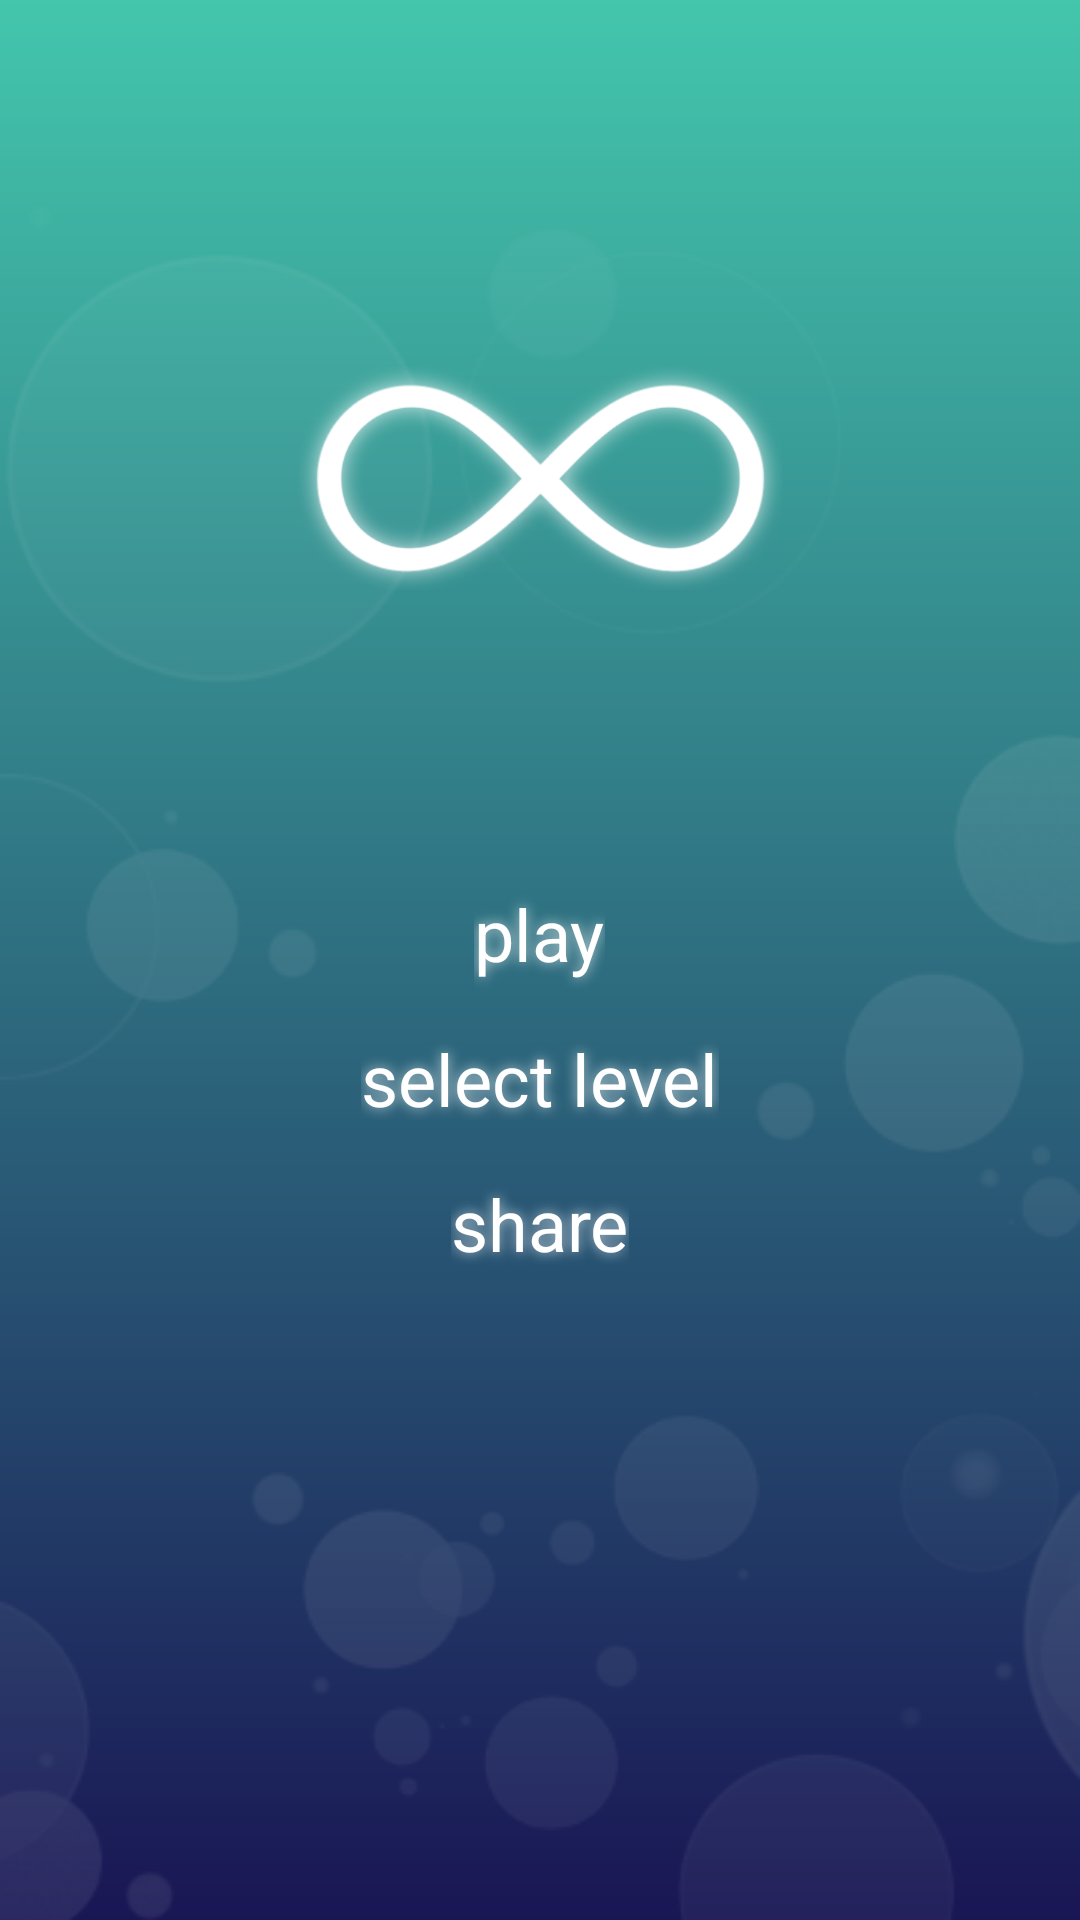

Here is an Android app screen rendered from its layout file. Give the layout XML and the strings, colors and styles it references.
<!-- AndroidManifest.xml: application theme AppTheme -->
<!-- res/layout/activity_main.xml -->
<?xml version="1.0" encoding="utf-8"?>
<android.support.constraint.ConstraintLayout xmlns:android="http://schemas.android.com/apk/res/android"
    xmlns:app="http://schemas.android.com/apk/res-auto"
    xmlns:tools="http://schemas.android.com/tools"
    android:layout_width="match_parent"
    android:layout_height="match_parent"
    android:background="@drawable/gd_blue_lagoon"
    tools:context="com.hecate.infinityloop.ui.main.MainActivity">


    <ImageView
        android:layout_width="match_parent"
        android:layout_height="match_parent"
        android:scaleType="fitEnd"
        android:src="@drawable/bg_activity_main" />

    <ImageView
        android:layout_width="match_parent"
        android:layout_height="wrap_content"
        android:scaleType="centerInside"
        android:src="@drawable/ic_menu_logo"
        app:layout_constraintBottom_toBottomOf="parent"
        app:layout_constraintTop_toTopOf="parent"
        app:layout_constraintVertical_bias="0.215" />

    <LinearLayout
        android:layout_width="match_parent"
        android:layout_height="wrap_content"
        android:gravity="center"
        android:orientation="vertical"
        app:layout_constraintBottom_toBottomOf="parent"
        app:layout_constraintTop_toTopOf="parent"
        app:layout_constraintVertical_bias="0.58">

        <TextView
            android:id="@+id/text_menu_play"
            style="@style/MenuText"
            android:layout_width="wrap_content"
            android:layout_height="wrap_content"
            android:text="@string/menu_option1" />

        <TextView
            android:id="@+id/text_menu_select_level"
            style="@style/MenuText"
            android:layout_width="wrap_content"
            android:layout_height="wrap_content"
            android:text="@string/menu_option2" />

        <TextView
            android:id="@+id/text_menu_share"
            style="@style/MenuText"
            android:layout_width="wrap_content"
            android:layout_height="wrap_content"
            android:text="@string/menu_option3" />
    </LinearLayout>

</android.support.constraint.ConstraintLayout>
<!-- resources referenced by this layout -->
<resources>
  <!-- drawable bg_activity_main: png bitmap (drawable-mdpi, 38084 bytes) -->
  <!-- drawable gd_blue_lagoon (drawable) -->
  <?xml version="1.0" encoding="utf-8"?>
  <shape xmlns:android="http://schemas.android.com/apk/res/android">
      <gradient
          android:angle="90"
          android:endColor="@color/gradient_blue_lagoon_start"
          android:startColor="@color/gradient_blue_lagoon_end" />
  </shape>
  <!-- drawable ic_menu_logo: png bitmap (drawable-xxxhdpi, 60051 bytes) -->
  <string name="menu_option1">play</string>
  <string name="menu_option2">select level</string>
  <string name="menu_option3">share</string>
  <style name="MenuText" parent="Text.Normal">
          <item name="android:layout_marginBottom">@dimen/spacing_extra_small</item>
          <item name="android:layout_marginTop">@dimen/spacing_extra_small</item>
          <item name="android:paddingBottom">@dimen/spacing_extra_small</item>
          <item name="android:paddingTop">@dimen/spacing_extra_small</item>
      </style>
  <style name="AppTheme" parent="Theme.AppCompat.Light.DarkActionBar">
          <item name="colorPrimary">@color/colorPrimary</item>
          <item name="colorPrimaryDark">@color/colorPrimaryDark</item>
          <item name="colorAccent">@color/colorAccent</item>
  
          <item name="windowActionBar">false</item>
          <item name="windowNoTitle">true</item>
  
          <item name="android:statusBarColor">@android:color/transparent</item>
          <item name="android:navigationBarColor">@android:color/transparent</item>
          <item name="android:windowTranslucentStatus">true</item>
          <item name="android:windowTranslucentNavigation">true</item>
      </style>
  <color name="gradient_blue_lagoon_start">#43c6ac</color>
  <color name="gradient_blue_lagoon_end">#191654</color>
  <style name="Text.Normal" parent="OuterGlow">
          <item name="android:textColor">@color/white</item>
          <item name="android:textSize">@dimen/text_normal</item>
          <item name="fontPath">fonts/kirvy_regular.otf</item>
      </style>
  <dimen name="spacing_extra_small">4dp</dimen>
  <color name="colorPrimary">#3F51B5</color>
  <color name="colorPrimaryDark">#303F9F</color>
  <color name="colorAccent">#FF4081</color>
  <style name="OuterGlow">
          <item name="android:shadowColor">@color/transparent_white_0.7</item>
          <item name="android:shadowRadius">10</item>
          <item name="android:shadowDx">0</item>
          <item name="android:shadowDy">0</item>
      </style>
  <color name="white">#ffffff</color>
  <dimen name="text_normal">24sp</dimen>
  <color name="transparent_white_0.7">#b8ffffff</color>
</resources>
